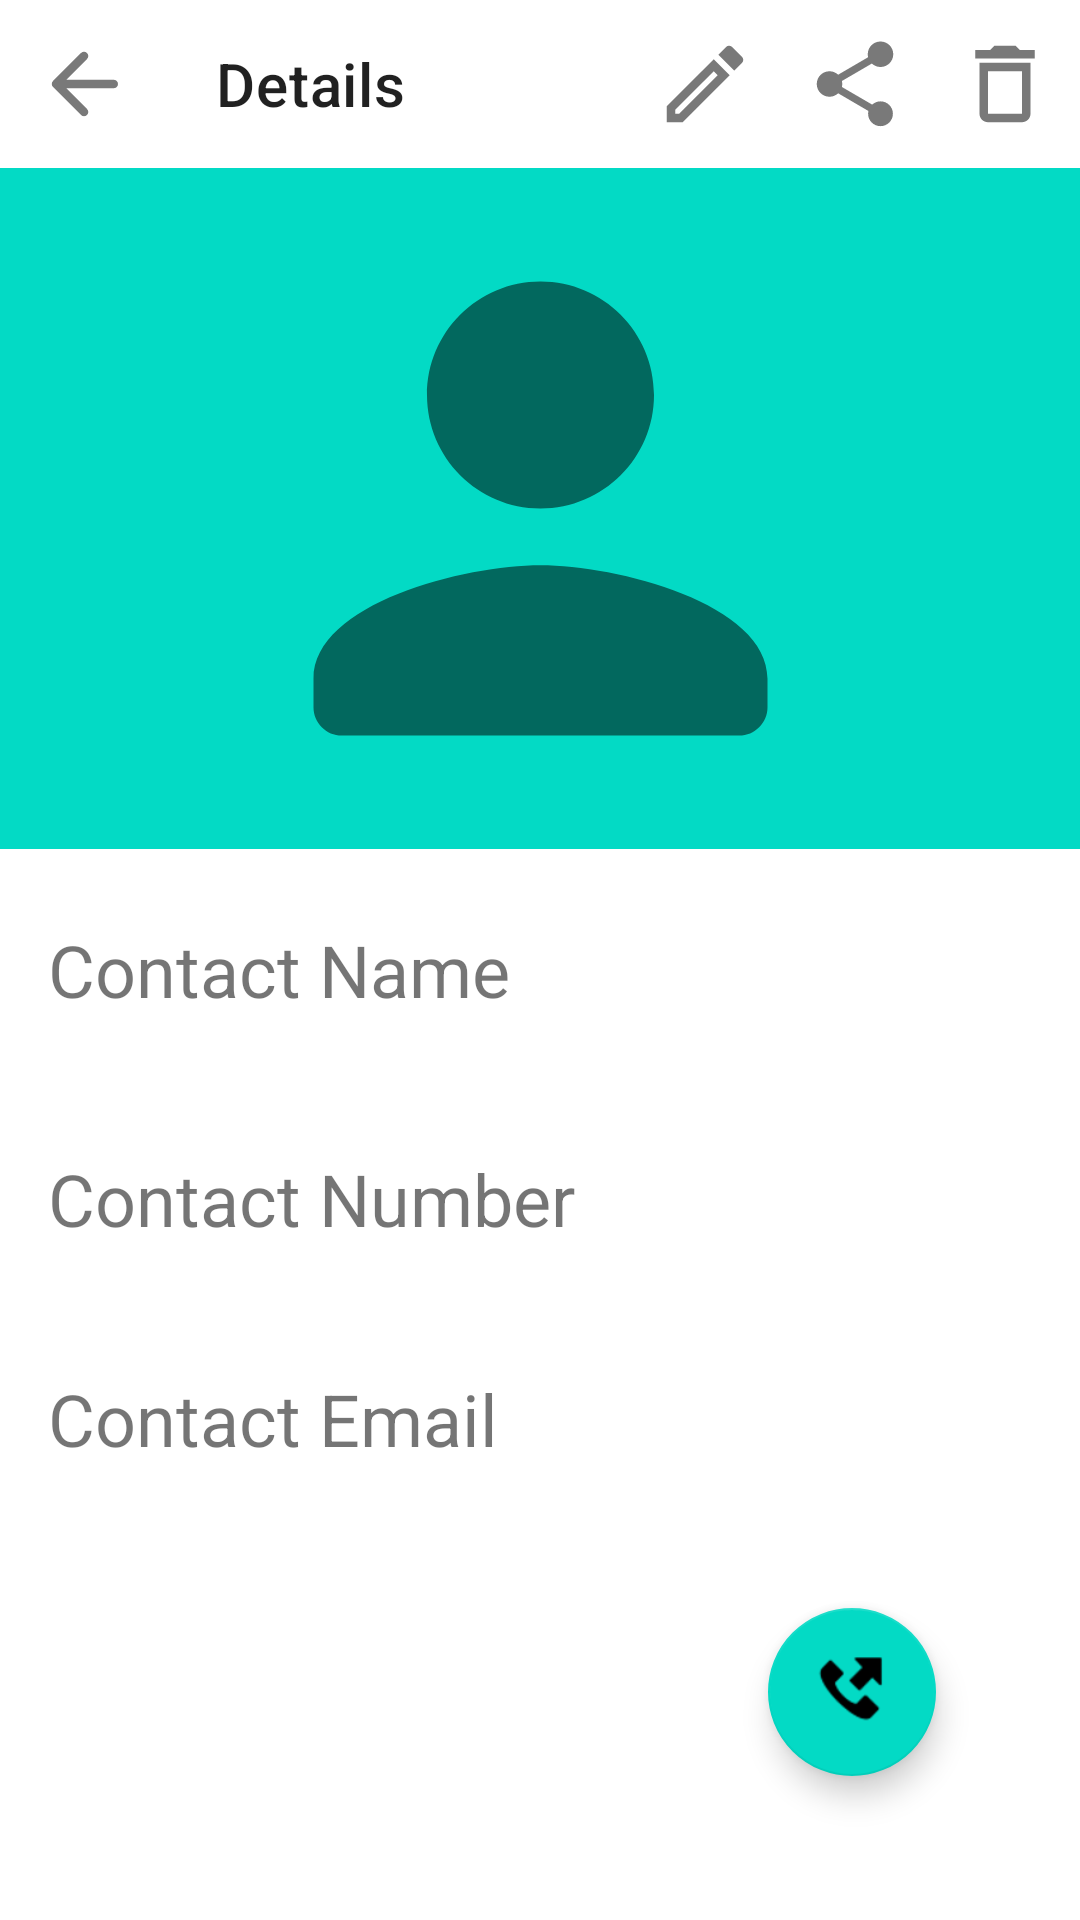

Write the Android layout XML for this screen, with the resource values it uses.
<!-- AndroidManifest.xml: application theme Theme.WeekSix -->
<!-- res/layout/fragment_full_contact.xml -->
<?xml version="1.0" encoding="utf-8"?>
<androidx.constraintlayout.widget.ConstraintLayout xmlns:android="http://schemas.android.com/apk/res/android"
    xmlns:app="http://schemas.android.com/apk/res-auto"
    xmlns:tools="http://schemas.android.com/tools"
    android:layout_width="match_parent"
    android:layout_height="match_parent"
    android:orientation="vertical"
    tools:context=".firebasecontact.FullContactFragment"
    android:id="@+id/full_contact_page"
    >

    <com.google.android.material.appbar.MaterialToolbar
        android:id="@+id/detail_toolbar"
        android:layout_width="match_parent"
        android:layout_height="wrap_content"
        app:layout_constraintEnd_toEndOf="parent"
        app:layout_constraintStart_toStartOf="parent"
        app:layout_constraintTop_toTopOf="parent"
        app:navigationIcon="@drawable/round_arrow_back"
        app:title="@string/detail_title">

        <ImageView
            android:id="@+id/delete_button"
            android:layout_width="wrap_content"
            android:layout_height="wrap_content"
            android:layout_gravity="right"
            android:padding="8dp"
            android:src="@drawable/delete_outline" />

        <ImageView
            android:id="@+id/share_button"
            android:layout_width="wrap_content"
            android:layout_height="wrap_content"
            android:layout_gravity="right"
            android:padding="8dp"
            android:src="@drawable/baseline_share" />

        <ImageView
            android:id="@+id/edit_button"
            android:layout_width="wrap_content"
            android:layout_height="wrap_content"
            android:layout_gravity="right"
            android:padding="8dp"
            android:src="@drawable/edit_outline" />


    </com.google.android.material.appbar.MaterialToolbar>

    <ImageView
        android:id="@+id/contact_icon"
        android:layout_width="match_parent"
        android:layout_height="0dp"
        android:layout_gravity="center"
        android:background="@color/teal_200"
        android:src="@drawable/round_person"
        app:layout_constraintBottom_toTopOf="@+id/guideline"
        app:layout_constraintEnd_toEndOf="parent"
        app:layout_constraintHorizontal_bias="0.498"
        app:layout_constraintStart_toStartOf="parent"
        app:layout_constraintTop_toBottomOf="@+id/detail_toolbar" />


    <TextView
        android:id="@+id/full_name"
        android:layout_width="match_parent"
        android:layout_height="wrap_content"
        android:layout_marginTop="8dp"
        android:gravity="left"
        android:padding="16dp"
        android:text="Contact Name"
        android:textSize="24dp"
        app:layout_constraintEnd_toEndOf="parent"
        app:layout_constraintHorizontal_bias="0.0"
        app:layout_constraintStart_toStartOf="parent"
        app:layout_constraintTop_toTopOf="@+id/guideline" />

    <TextView
        android:id="@+id/full_number"
        android:layout_width="match_parent"
        android:layout_height="wrap_content"
        android:layout_marginTop="12dp"
        android:gravity="left"
        android:padding="16dp"
        android:text="Contact Number"
        android:textSize="24dp"
        app:layout_constraintStart_toStartOf="parent"
        app:layout_constraintTop_toBottomOf="@+id/full_name" />

    <TextView
        android:id="@+id/full_mail"
        android:layout_width="match_parent"
        android:layout_height="wrap_content"
        android:gravity="left"
        android:padding="16dp"
        android:text="Contact Email"
        android:textSize="24dp"
        app:layout_constraintBottom_toBottomOf="parent"
        app:layout_constraintStart_toStartOf="parent"
        app:layout_constraintTop_toBottomOf="@+id/full_number"
        app:layout_constraintVertical_bias="0.063" />

    <com.google.android.material.floatingactionbutton.FloatingActionButton
        android:id="@+id/my_call_fab"
        android:layout_width="wrap_content"
        android:layout_height="wrap_content"
        android:layout_marginEnd="48dp"
        android:layout_marginRight="48dp"
        android:layout_marginBottom="48dp"
        android:clickable="true"
        android:src="@android:drawable/sym_call_outgoing"
        app:layout_constraintBottom_toBottomOf="parent"
        app:layout_constraintEnd_toEndOf="parent" />

    <androidx.constraintlayout.widget.Guideline
        android:id="@+id/guideline"
        android:layout_width="wrap_content"
        android:layout_height="wrap_content"
        android:orientation="horizontal"
        app:layout_constraintGuide_begin="283dp" />


</androidx.constraintlayout.widget.ConstraintLayout>
<!-- resources referenced by this layout -->
<resources>
  <!-- drawable baseline_share (drawable) -->
  <vector android:alpha="0.88" android:height="34dp"
      android:tint="?attr/colorControlNormal" android:viewportHeight="24"
      android:viewportWidth="24" android:width="34dp" xmlns:android="http://schemas.android.com/apk/res/android">
      <path android:fillColor="@android:color/white" android:pathData="M18,16.08c-0.76,0 -1.44,0.3 -1.96,0.77L8.91,12.7c0.05,-0.23 0.09,-0.46 0.09,-0.7s-0.04,-0.47 -0.09,-0.7l7.05,-4.11c0.54,0.5 1.25,0.81 2.04,0.81 1.66,0 3,-1.34 3,-3s-1.34,-3 -3,-3 -3,1.34 -3,3c0,0.24 0.04,0.47 0.09,0.7L8.04,9.81C7.5,9.31 6.79,9 6,9c-1.66,0 -3,1.34 -3,3s1.34,3 3,3c0.79,0 1.5,-0.31 2.04,-0.81l7.12,4.16c-0.05,0.21 -0.08,0.43 -0.08,0.65 0,1.61 1.31,2.92 2.92,2.92 1.61,0 2.92,-1.31 2.92,-2.92s-1.31,-2.92 -2.92,-2.92z"/>
  </vector>
  <!-- drawable delete_outline (drawable) -->
  <vector android:alpha="0.88" android:height="34dp"
      android:tint="?attr/colorControlNormal" android:viewportHeight="24"
      android:viewportWidth="24" android:width="34dp" xmlns:android="http://schemas.android.com/apk/res/android">
      <path android:fillColor="@android:color/white" android:pathData="M6,19c0,1.1 0.9,2 2,2h8c1.1,0 2,-0.9 2,-2L18,7L6,7v12zM8,9h8v10L8,19L8,9zM15.5,4l-1,-1h-5l-1,1L5,4v2h14L19,4h-3.5z"/>
  </vector>
  <!-- drawable edit_outline (drawable) -->
  <vector android:alpha="0.88" android:height="34dp"
      android:tint="?attr/colorControlNormal" android:viewportHeight="24"
      android:viewportWidth="24" android:width="34dp" xmlns:android="http://schemas.android.com/apk/res/android">
      <path android:fillColor="@android:color/white" android:pathData="M3,21l3.75,0L17.81,9.94l-3.75,-3.75L3,17.25L3,21zM5,18.08l9.06,-9.06l0.92,0.92L5.92,19L5,19L5,18.08z"/>
      <path android:fillColor="@android:color/white" android:pathData="M18.37,3.29c-0.39,-0.39 -1.02,-0.39 -1.41,0l-1.83,1.83l3.75,3.75l1.83,-1.83c0.39,-0.39 0.39,-1.02 0,-1.41L18.37,3.29z"/>
  </vector>
  <!-- drawable round_arrow_back (drawable) -->
  <vector android:alpha="0.88" android:autoMirrored="true"
      android:height="34dp" android:tint="?attr/colorControlNormal"
      android:viewportHeight="24" android:viewportWidth="24"
      android:width="34dp" xmlns:android="http://schemas.android.com/apk/res/android">
      <path android:fillColor="@color/white" android:pathData="M19,11H7.83l4.88,-4.88c0.39,-0.39 0.39,-1.03 0,-1.42l0,0c-0.39,-0.39 -1.02,-0.39 -1.41,0l-6.59,6.59c-0.39,0.39 -0.39,1.02 0,1.41l6.59,6.59c0.39,0.39 1.02,0.39 1.41,0l0,0c0.39,-0.39 0.39,-1.02 0,-1.41L7.83,13H19c0.55,0 1,-0.45 1,-1l0,0C20,11.45 19.55,11 19,11z"/>
  </vector>
  <!-- drawable round_person (drawable) -->
  <vector android:alpha="0.88" android:height="34dp"
      android:tint="?attr/colorControlNormal" android:viewportHeight="24"
      android:viewportWidth="24" android:width="34dp" xmlns:android="http://schemas.android.com/apk/res/android">
      <path android:fillColor="@android:color/white" android:pathData="M12,12c2.21,0 4,-1.79 4,-4s-1.79,-4 -4,-4 -4,1.79 -4,4 1.79,4 4,4zM12,14c-2.67,0 -8,1.34 -8,4v1c0,0.55 0.45,1 1,1h14c0.55,0 1,-0.45 1,-1v-1c0,-2.66 -5.33,-4 -8,-4z"/>
  </vector>
  <string name="detail_title">Details</string>
  <style name="Theme.WeekSix" parent="Theme.MaterialComponents.DayNight.NoActionBar">
          
          <item name="colorPrimary">@color/purple_500</item>
          <item name="colorPrimaryVariant">@color/purple_700</item>
          <item name="colorOnPrimary">@color/white</item>
          
          <item name="colorSecondary">@color/teal_200</item>
          <item name="colorSecondaryVariant">@color/teal_700</item>
          <item name="colorOnSecondary">@color/black</item>
          
          <item name="android:statusBarColor" tools:targetApi="l">?attr/colorPrimaryVariant</item>
          
  
      </style>
  <!-- not gathered from this repository: default colours our renderer supplied (Android Studio template values) -->
  <color name="purple_500">#FF6200EE</color>
  <color name="purple_700">#FF3700B3</color>
  <color name="teal_200">#FF03DAC5</color>
  <color name="teal_700">#FF018786</color>
  <color name="black">#FF000000</color>
  <color name="white">#FFFFFFFF</color>
</resources>
